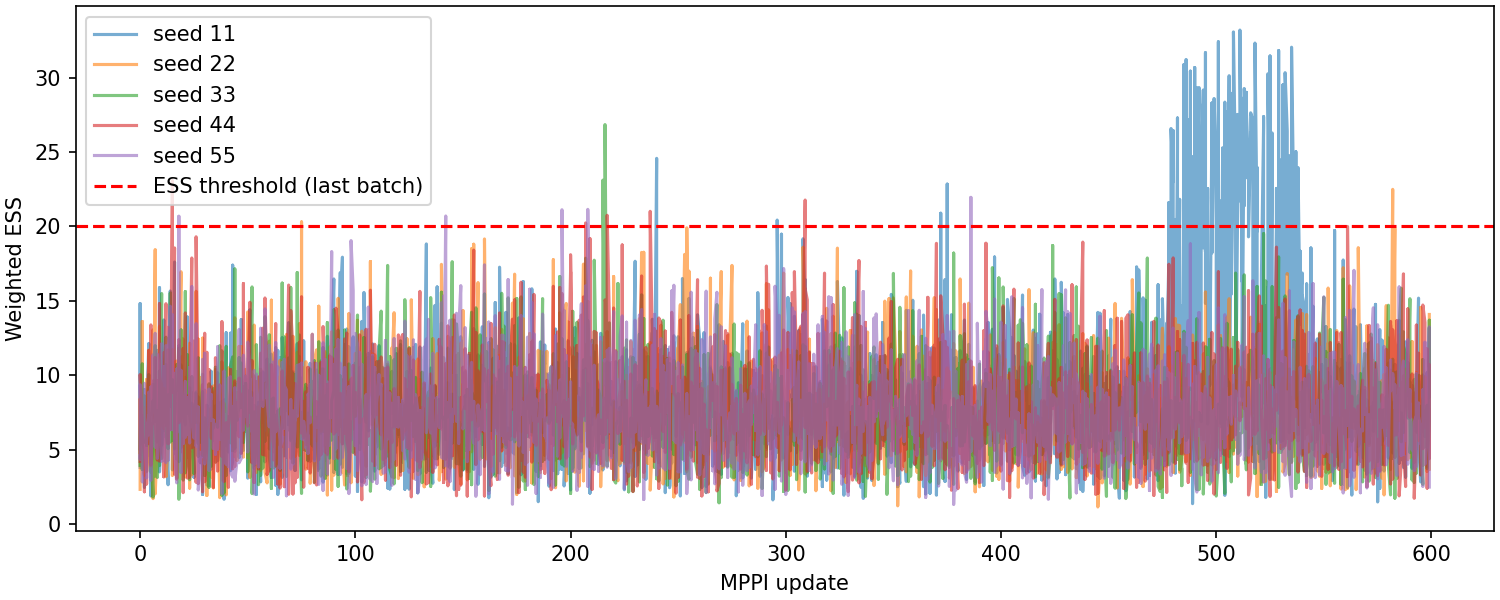

The table this chart was drawn from, first rows:
seed, update, iteration, samples, ess, low_ess
11, 0, 0, 40, 3.813, True
11, 0, 1, 40, 14.81, True
11, 0, 2, 40, 4.983, True
11, 1, 0, 40, 6.982, True
11, 1, 1, 40, 7.275, True
11, 1, 2, 40, 6.383, True
11, 2, 0, 40, 2.457, True
11, 2, 1, 40, 9.031, True
11, 2, 2, 40, 4.21, True
11, 3, 0, 40, 3.554, True
11, 3, 1, 40, 4.745, True
11, 3, 2, 40, 6.987, True
11, 4, 0, 40, 12.14, True
11, 4, 1, 40, 4.627, True
11, 4, 2, 40, 7.53, True
11, 5, 0, 40, 1.885, True
11, 5, 1, 40, 6.748, True
11, 5, 2, 40, 3.775, True
11, 6, 0, 40, 5.051, True
11, 6, 1, 40, 9.384, True
11, 6, 2, 40, 7.306, True
11, 7, 0, 40, 6.897, True
11, 7, 1, 40, 7.586, True
11, 7, 2, 40, 7.66, True
11, 8, 0, 40, 11.67, True
11, 8, 1, 40, 9.484, True
11, 8, 2, 40, 5.51, True
11, 9, 0, 40, 9.778, True
11, 9, 1, 40, 15.88, True
11, 9, 2, 40, 3.503, True
11, 10, 0, 40, 6.532, True
11, 10, 1, 40, 7.976, True
11, 10, 2, 40, 5.303, True
11, 11, 0, 40, 13.71, True
11, 11, 1, 40, 8.334, True
11, 11, 2, 40, 6.304, True
11, 12, 0, 40, 10.72, True
11, 12, 1, 40, 5.877, True
11, 12, 2, 40, 6.005, True
11, 13, 0, 40, 2.64, True
11, 13, 1, 40, 6.865, True
11, 13, 2, 40, 6.704, True
11, 14, 0, 40, 15.66, True
11, 14, 1, 40, 9.78, True
11, 14, 2, 40, 7.89, True
11, 15, 0, 40, 9.044, True
11, 15, 1, 40, 6.738, True
11, 15, 2, 40, 3.64, True
11, 16, 0, 40, 17.61, True
11, 16, 1, 40, 4.755, True
11, 16, 2, 40, 4.73, True
11, 17, 0, 40, 7.115, True
11, 17, 1, 40, 4.385, True
11, 17, 2, 40, 7.839, True
11, 18, 0, 40, 10.51, True
11, 18, 1, 40, 11.98, True
11, 18, 2, 40, 4.188, True
11, 19, 0, 40, 5.772, True
11, 19, 1, 40, 5.147, True
11, 19, 2, 40, 10.7, True
... 8,940 more rows
